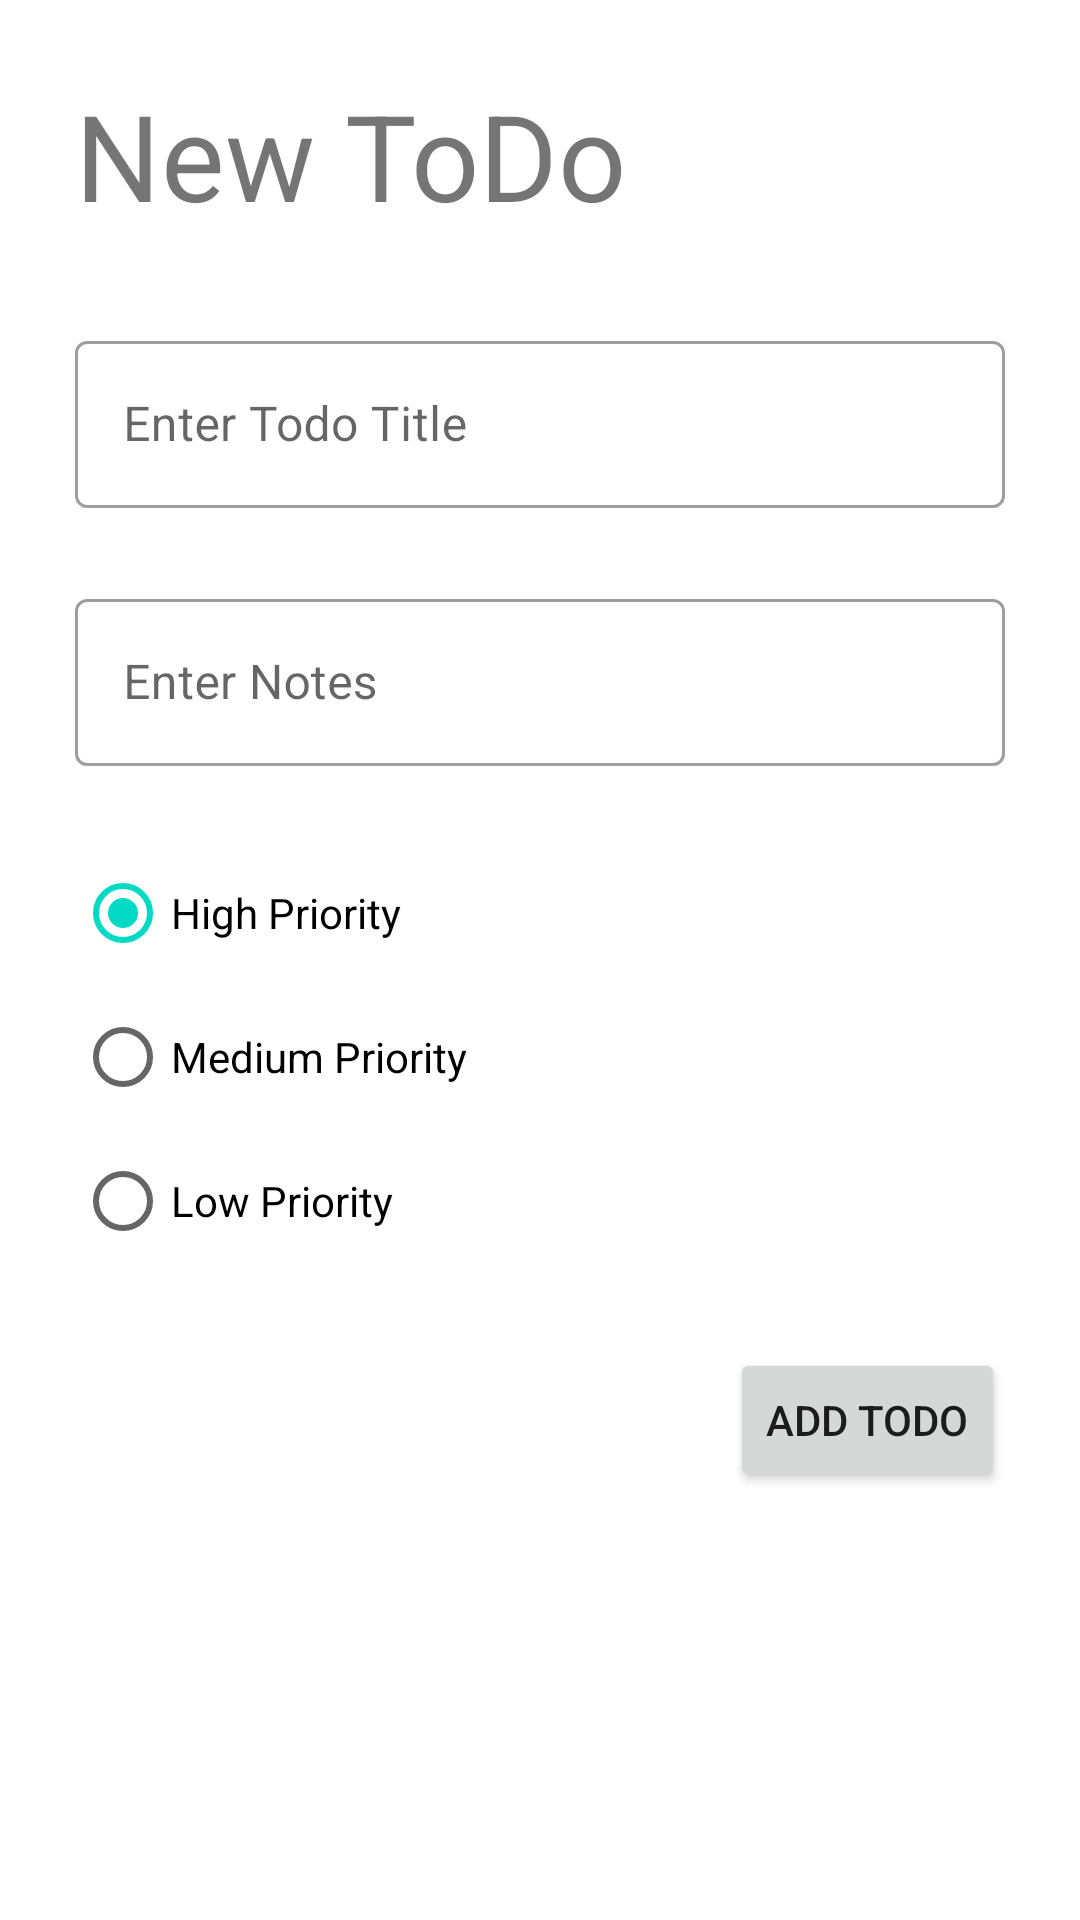

Reconstruct the res/layout file that produces this screen, plus the resources it refers to.
<!-- AndroidManifest.xml: application theme Theme.160418034_AdvNativeWeek8 -->
<!-- res/layout/fragment_create_todo.xml -->
<?xml version="1.0" encoding="utf-8"?>
<FrameLayout xmlns:android="http://schemas.android.com/apk/res/android"
    xmlns:app="http://schemas.android.com/apk/res-auto"
    xmlns:tools="http://schemas.android.com/tools"
    android:layout_width="match_parent"
    android:layout_height="match_parent"
    tools:context=".view.CreateTodoFragment">

    <androidx.constraintlayout.widget.ConstraintLayout
        android:layout_width="match_parent"
        android:layout_height="match_parent">

        <TextView
            android:id="@+id/txtJudulTodo"
            android:layout_width="wrap_content"
            android:layout_height="wrap_content"
            android:layout_marginStart="25dp"
            android:layout_marginLeft="25dp"
            android:layout_marginTop="25dp"
            android:text="New ToDo"
            android:textSize="40sp"
            app:layout_constraintStart_toStartOf="parent"
            app:layout_constraintTop_toTopOf="parent" />

        <com.google.android.material.textfield.TextInputLayout
            android:id="@+id/textInputLayout"
            style="@style/Widget.MaterialComponents.TextInputLayout.OutlinedBox"
            android:layout_width="match_parent"
            android:layout_height="wrap_content"
            android:layout_marginStart="25dp"
            android:layout_marginLeft="25dp"
            android:layout_marginTop="30dp"
            android:layout_marginEnd="25dp"
            android:layout_marginRight="25dp"
            android:hint="Enter Todo Title"
            app:layout_constraintEnd_toEndOf="parent"
            app:layout_constraintStart_toStartOf="parent"
            app:layout_constraintTop_toBottomOf="@+id/txtJudulTodo">

            <com.google.android.material.textfield.TextInputEditText
                android:id="@+id/txtTitle"
                android:layout_width="match_parent"
                android:layout_height="wrap_content" />
        </com.google.android.material.textfield.TextInputLayout>

        <com.google.android.material.textfield.TextInputLayout
            android:id="@+id/textInputLayout2"
            style="@style/Widget.MaterialComponents.TextInputLayout.OutlinedBox"
            android:layout_width="match_parent"
            android:layout_height="wrap_content"
            android:layout_marginStart="25dp"
            android:layout_marginLeft="25dp"
            android:layout_marginTop="25dp"
            android:layout_marginEnd="25dp"
            android:layout_marginRight="25dp"
            android:hint="Enter Notes"
            app:layout_constraintEnd_toEndOf="parent"
            app:layout_constraintStart_toStartOf="parent"
            app:layout_constraintTop_toBottomOf="@+id/textInputLayout">

            <com.google.android.material.textfield.TextInputEditText
                android:id="@+id/txtNotes"
                android:layout_width="match_parent"
                android:layout_height="wrap_content" />
        </com.google.android.material.textfield.TextInputLayout>

        <Button
            android:id="@+id/btnAdd"
            android:layout_width="wrap_content"
            android:layout_height="wrap_content"
            android:layout_marginTop="25dp"
            android:layout_marginEnd="25dp"
            android:layout_marginRight="25dp"
            android:text="Add todo"
            app:layout_constraintEnd_toEndOf="parent"
            app:layout_constraintTop_toBottomOf="@+id/radioGroupPriority" />

        <RadioGroup
            android:id="@+id/radioGroupPriority"
            android:layout_width="wrap_content"
            android:layout_height="wrap_content"
            android:layout_marginStart="25dp"
            android:layout_marginLeft="25dp"
            android:layout_marginTop="25dp"
            app:layout_constraintStart_toStartOf="parent"
            app:layout_constraintTop_toBottomOf="@+id/textInputLayout2">

            <RadioButton
                android:id="@+id/radioHigh"
                android:layout_width="match_parent"
                android:layout_height="wrap_content"
                android:checked="true"
                android:tag="3"
                android:text="@string/highpriority" />

            <RadioButton
                android:id="@+id/radioMedium"
                android:layout_width="match_parent"
                android:layout_height="wrap_content"
                android:tag="2"
                android:text="@string/mediumpriority" />

            <RadioButton
                android:id="@+id/radioLow"
                android:layout_width="match_parent"
                android:layout_height="wrap_content"
                android:tag="1"
                android:text="@string/lowpriority" />
        </RadioGroup>
    </androidx.constraintlayout.widget.ConstraintLayout>
</FrameLayout>
<!-- resources referenced by this layout -->
<resources>
  <string name="highpriority">High Priority</string>
  <string name="lowpriority">Low Priority</string>
  <string name="mediumpriority">Medium Priority</string>
  <style name="Theme.160418034_AdvNativeWeek8" parent="Theme.MaterialComponents.DayNight.DarkActionBar">
          
          <item name="colorPrimary">@color/purple_500</item>
          <item name="colorPrimaryVariant">@color/purple_700</item>
          <item name="colorOnPrimary">@color/white</item>
          
          <item name="colorSecondary">@color/teal_200</item>
          <item name="colorSecondaryVariant">@color/teal_700</item>
          <item name="colorOnSecondary">@color/black</item>
          
          <item name="android:statusBarColor" tools:targetApi="l">?attr/colorPrimaryVariant</item>
          
      </style>
  <!-- not gathered from this repository: default colours our renderer supplied (Android Studio template values) -->
  <color name="purple_500">#FF6200EE</color>
  <color name="purple_700">#FF3700B3</color>
  <color name="teal_200">#FF03DAC5</color>
  <color name="teal_700">#FF018786</color>
  <color name="black">#FF000000</color>
  <color name="white">#FFFFFFFF</color>
</resources>
